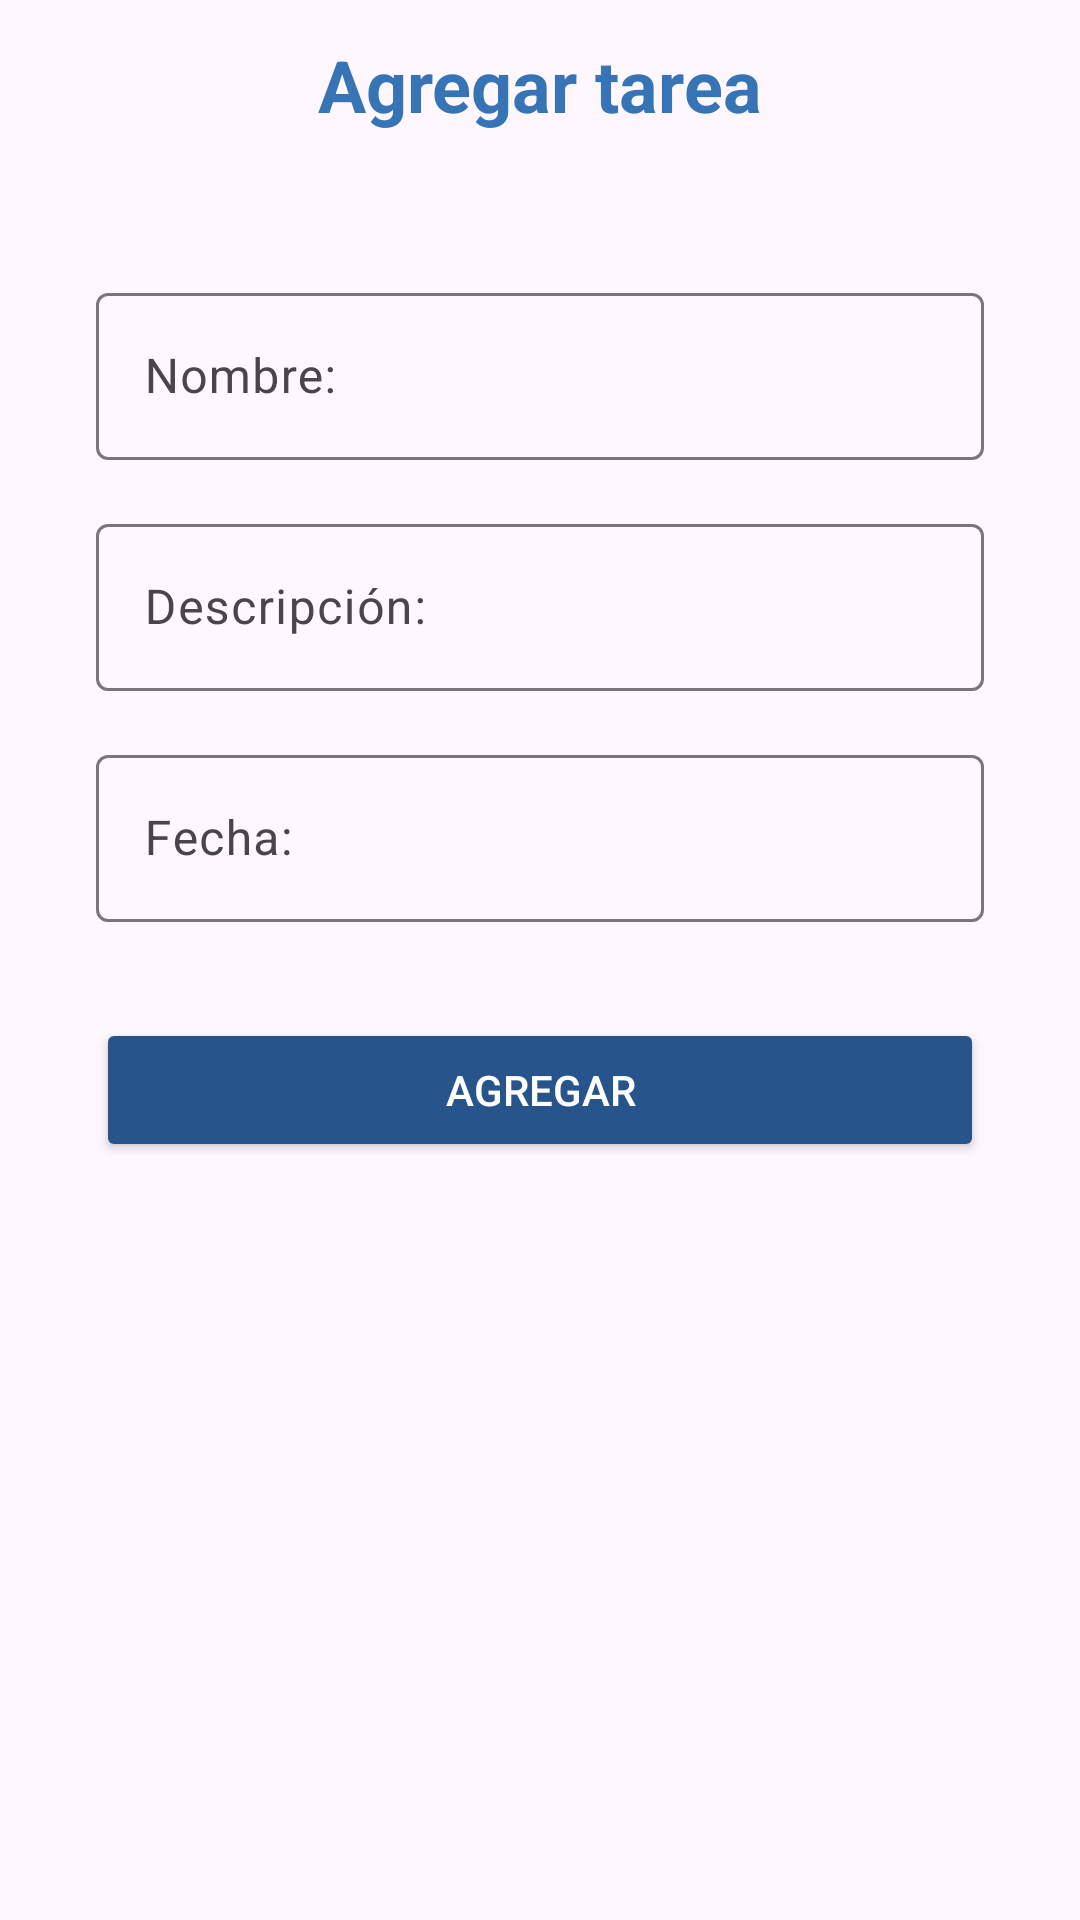

Produce the Android XML layout that renders to this screen, including the resource entries it uses.
<!-- AndroidManifest.xml: application theme Theme.IntelliTasks -->
<!-- res/layout/fragment_add_task.xml -->
<?xml version="1.0" encoding="utf-8"?>
<androidx.constraintlayout.widget.ConstraintLayout xmlns:android="http://schemas.android.com/apk/res/android"
    xmlns:app="http://schemas.android.com/apk/res-auto"
    xmlns:tools="http://schemas.android.com/tools"
    android:layout_width="match_parent"
    android:layout_height="match_parent"
    tools:context=".AddTaskFragment">

    <ImageView
        android:id="@+id/btnBack"
        android:layout_width="24dp"
        android:layout_height="24dp"
        android:layout_marginTop="16dp"
        android:layout_marginStart="16dp"
        android:layout_marginBottom="16dp"
        android:clickable="true"
        android:focusable="true"
        android:minWidth="48dp"
        android:minHeight="48dp"
        android:src="@drawable/backicon"
        app:layout_constraintStart_toStartOf="parent"
        app:layout_constraintTop_toTopOf="parent"
        tools:ignore="ContentDescription" />

    <TextView
        android:id="@+id/addTaskTitle"
        android:layout_width="wrap_content"
        android:layout_height="wrap_content"
        android:text="Agregar tarea"
        android:textSize="24sp"
        android:textStyle="bold"
        app:layout_constraintBottom_toBottomOf="@+id/btnBack"
        app:layout_constraintEnd_toEndOf="parent"
        app:layout_constraintStart_toStartOf="parent"
        android:textColor="@color/deepBlue"
        app:layout_constraintTop_toTopOf="@+id/btnBack" />

    <com.google.android.material.textfield.TextInputLayout
        android:id="@+id/nameInputLayout"
        android:layout_width="0dp"
        android:layout_height="wrap_content"
        android:layout_marginStart="32dp"
        android:layout_marginTop="48dp"
        android:layout_marginEnd="32dp"
        android:hint="Nombre:"
        app:layout_constraintEnd_toEndOf="parent"
        app:layout_constraintStart_toStartOf="parent"
        app:layout_constraintTop_toBottomOf="@+id/addTaskTitle">

        <com.google.android.material.textfield.TextInputEditText
            android:id="@+id/nameEditText"
            android:layout_width="match_parent"
            android:layout_height="wrap_content"
            android:textColor="@color/carbonBlack"
            android:inputType="text" />
    </com.google.android.material.textfield.TextInputLayout>

    <com.google.android.material.textfield.TextInputLayout
        android:id="@+id/descriptionInputLayout"
        android:layout_width="0dp"
        android:layout_height="wrap_content"
        android:layout_marginStart="32dp"
        android:layout_marginTop="16dp"
        android:layout_marginEnd="32dp"
        android:hint="Descripción:"
        app:layout_constraintEnd_toEndOf="parent"
        app:layout_constraintStart_toStartOf="parent"
        app:layout_constraintTop_toBottomOf="@+id/nameInputLayout">

        <com.google.android.material.textfield.TextInputEditText
            android:id="@+id/descriptionEditText"
            android:layout_width="match_parent"
            android:layout_height="wrap_content"
            android:textColor="@color/carbonBlack"
            android:inputType="textMultiLine" />
    </com.google.android.material.textfield.TextInputLayout>

    <com.google.android.material.textfield.TextInputLayout
        android:id="@+id/dateInputLayout"
        android:layout_width="0dp"
        android:layout_height="wrap_content"
        android:layout_marginStart="32dp"
        android:layout_marginTop="16dp"
        android:layout_marginEnd="32dp"
        android:hint="Fecha:"
        app:layout_constraintEnd_toEndOf="parent"
        app:layout_constraintStart_toStartOf="parent"
        app:layout_constraintTop_toBottomOf="@+id/descriptionInputLayout">

        <com.google.android.material.textfield.TextInputEditText
            android:id="@+id/dateEditText"
            android:layout_width="match_parent"
            android:layout_height="wrap_content"
            android:inputType="date"
            android:focusable="false"
            android:textColor="@color/carbonBlack"
            android:clickable="true"/> </com.google.android.material.textfield.TextInputLayout>

    <Button
        android:id="@+id/btnAdd"
        android:layout_width="0dp"
        android:layout_height="wrap_content"
        android:layout_marginStart="32dp"
        android:layout_marginEnd="32dp"
        android:layout_marginTop="32dp"
        android:backgroundTint="@color/blueButton"
        android:text="Agregar"
        android:textColor="@android:color/white"
        app:layout_constraintEnd_toEndOf="parent"
        app:layout_constraintStart_toStartOf="parent"
        app:layout_constraintTop_toBottomOf="@+id/dateInputLayout" />

</androidx.constraintlayout.widget.ConstraintLayout>
<!-- resources referenced by this layout -->
<resources>
  <color name="blueButton">#27548A</color>
  <color name="carbonBlack">#222831</color>
  <color name="deepBlue">#3674B5</color>
  <style name="Theme.IntelliTasks" parent="Base.Theme.IntelliTasks" />
  <style name="Base.Theme.IntelliTasks" parent="Theme.Material3.DayNight.NoActionBar">
          
          
      </style>
</resources>
